18-way image classification set "data" from GitHub (TeddyDharma/Food-Recommender); label vocabulary: ayam betutu, beberuk terong, coto makassar, gudeg, kerak telor, mie aceh, nasi kuning, nasi pecel, papeda, pempek, peuyeum, rawon, rendang, sate madura, serabi, soto banjar, soto lamongan, tahu sumedang.

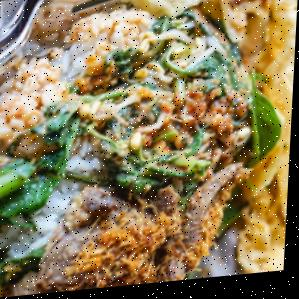
Label: nasi pecel

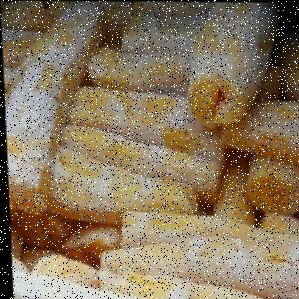
Label: peuyeum

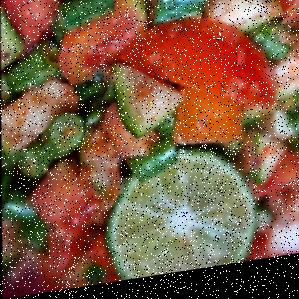
Label: beberuk terong

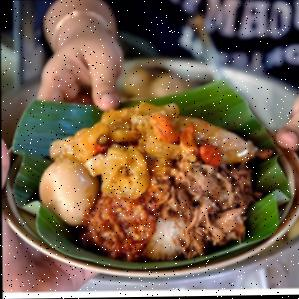
Label: gudeg

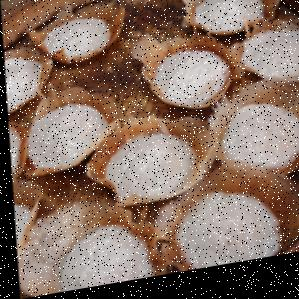
Label: serabi

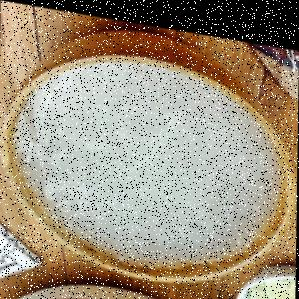
Label: papeda
